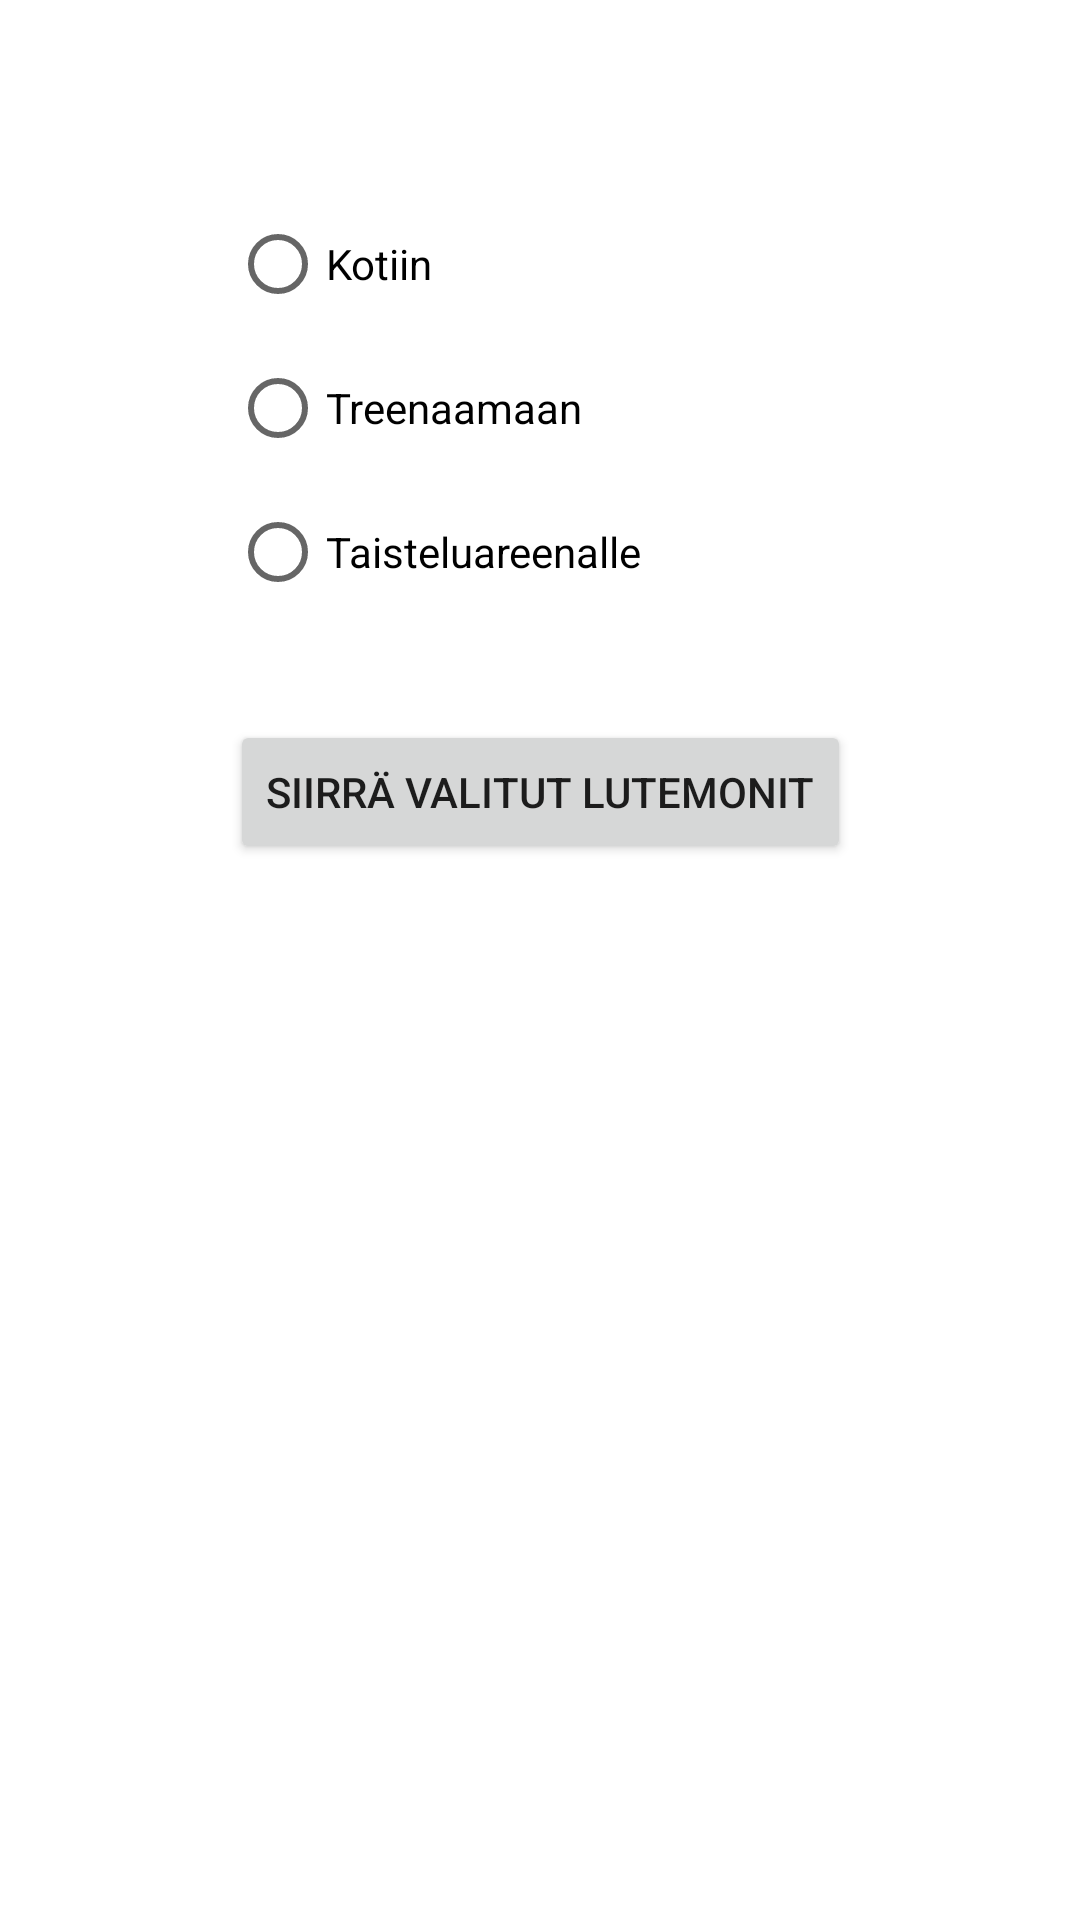

Android layout source for this screen:
<!-- AndroidManifest.xml: application theme Theme.Olio_ohjelmointi_harjoitustyo -->
<!-- res/layout/activity_move_lutemons.xml -->
<?xml version="1.0" encoding="utf-8"?>
<androidx.constraintlayout.widget.ConstraintLayout xmlns:android="http://schemas.android.com/apk/res/android"
    xmlns:app="http://schemas.android.com/apk/res-auto"
    xmlns:tools="http://schemas.android.com/tools"
    android:layout_width="match_parent"
    android:layout_height="match_parent"
    tools:context=".MoveLutemonsActivity">

    <ScrollView
        android:layout_width="0dp"
        android:layout_height="0dp"
        app:layout_constraintBottom_toBottomOf="parent"
        app:layout_constraintEnd_toEndOf="parent"
        app:layout_constraintStart_toStartOf="parent"
        app:layout_constraintTop_toTopOf="parent">

        <LinearLayout
            android:layout_width="match_parent"
            android:layout_height="wrap_content"
            android:orientation="vertical">

            <androidx.constraintlayout.widget.ConstraintLayout
                android:layout_width="match_parent"
                android:layout_height="match_parent">

                <LinearLayout
                    android:id="@+id/checkBoxLinearLayout"
                    android:layout_width="0dp"
                    android:layout_height="wrap_content"
                    android:layout_marginStart="32dp"
                    android:layout_marginTop="32dp"
                    android:layout_marginEnd="32dp"
                    android:orientation="vertical"
                    app:layout_constraintEnd_toEndOf="parent"
                    app:layout_constraintStart_toStartOf="parent"
                    app:layout_constraintTop_toTopOf="parent"></LinearLayout>

                <RadioGroup
                    android:id="@+id/placeRadioGroup"
                    android:layout_width="wrap_content"
                    android:layout_height="wrap_content"
                    android:layout_marginTop="32dp"
                    app:layout_constraintEnd_toEndOf="@+id/moveLutemonsButton"
                    app:layout_constraintHorizontal_bias="0.0"
                    app:layout_constraintStart_toStartOf="@+id/moveLutemonsButton"
                    app:layout_constraintTop_toBottomOf="@+id/checkBoxLinearLayout">

                    <RadioButton
                        android:id="@+id/homeRadioButton"
                        android:layout_width="match_parent"
                        android:layout_height="wrap_content"
                        android:text="Kotiin" />

                    <RadioButton
                        android:id="@+id/trainingAreaRadioButton"
                        android:layout_width="match_parent"
                        android:layout_height="wrap_content"
                        android:text="Treenaamaan" />

                    <RadioButton
                        android:id="@+id/battlefieldRadioButton"
                        android:layout_width="match_parent"
                        android:layout_height="wrap_content"
                        android:text="Taisteluareenalle" />

                </RadioGroup>

                <Button
                    android:id="@+id/moveLutemonsButton"
                    android:layout_width="wrap_content"
                    android:layout_height="wrap_content"
                    android:layout_marginTop="32dp"
                    android:layout_marginBottom="32dp"
                    android:text="Siirrä valitut Lutemonit"
                    app:layout_constraintBottom_toBottomOf="parent"
                    app:layout_constraintEnd_toEndOf="parent"
                    app:layout_constraintStart_toStartOf="parent"
                    app:layout_constraintTop_toBottomOf="@+id/placeRadioGroup" />

            </androidx.constraintlayout.widget.ConstraintLayout>

        </LinearLayout>

    </ScrollView>

</androidx.constraintlayout.widget.ConstraintLayout>
<!-- resources referenced by this layout -->
<resources>
  <style name="Theme.Olio_ohjelmointi_harjoitustyo" parent="Theme.MaterialComponents.DayNight.DarkActionBar">
          
          <item name="colorPrimary">@color/purple_500</item>
          <item name="colorPrimaryVariant">@color/purple_700</item>
          <item name="colorOnPrimary">@color/white</item>
          
          <item name="colorSecondary">@color/teal_200</item>
          <item name="colorSecondaryVariant">@color/teal_700</item>
          <item name="colorOnSecondary">@color/black</item>
          
          <item name="android:statusBarColor" tools:targetApi="l">?attr/colorPrimaryVariant</item>
          
      </style>
  <!-- not gathered from this repository: default colours our renderer supplied (Android Studio template values) -->
  <color name="purple_500">#FF6200EE</color>
  <color name="purple_700">#FF3700B3</color>
  <color name="teal_200">#FF03DAC5</color>
  <color name="teal_700">#FF018786</color>
  <color name="black">#FF000000</color>
  <color name="white">#FFFFFFFF</color>
</resources>
